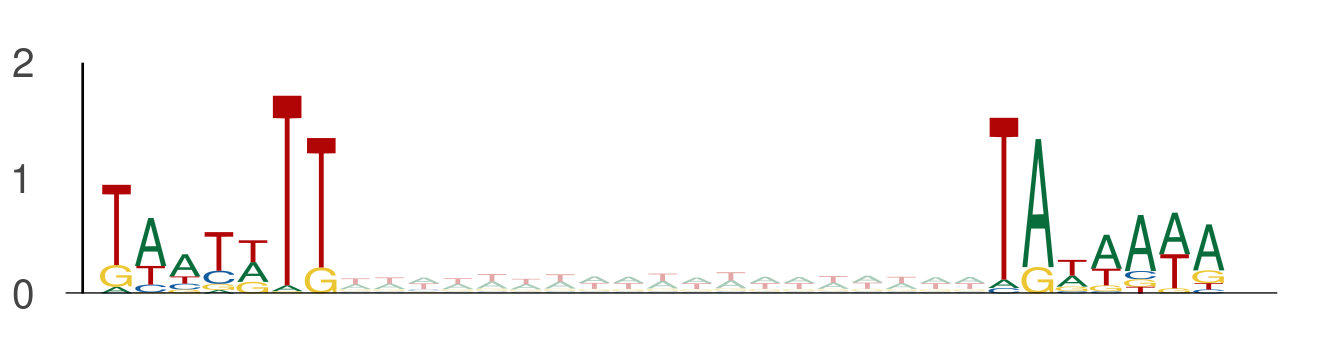

Data behind this chart, as committed beside it:
seq_index, start_position, end_position, is_reversed_complement
3219, 106, 113, 0
3219, 132, 139, 0
4029, 126, 133, 0
4029, 152, 159, 0
3162, 27, 34, 0
3162, 53, 60, 0
10453, 102, 109, 0
10453, 128, 135, 0
4737, 103, 110, 0
4737, 129, 136, 0
9328, 41, 48, 0
9328, 67, 74, 0
11024, 95, 102, 0
11024, 121, 128, 0
2919, 86, 93, 0
2919, 112, 119, 0
2919, 98, 105, 0
2919, 124, 131, 0
8917, 12, 19, 0
8917, 38, 45, 0
1525, 101, 108, 0
1525, 127, 134, 0
5400, 81, 88, 0
5400, 107, 114, 0
5400, 78, 85, 0
5400, 104, 111, 0
7885, 122, 129, 0
7885, 148, 155, 0
144, 63, 70, 0
144, 89, 96, 0
144, 60, 67, 0
144, 86, 93, 0
144, 130, 137, 0
144, 156, 163, 0
8914, 72, 79, 0
8914, 98, 105, 0
8914, 33, 40, 0
8914, 59, 66, 0
11713, 115, 122, 0
11713, 141, 148, 0
11713, 15, 22, 0
11713, 41, 48, 0
11713, 95, 102, 0
11713, 121, 128, 0
3051, 113, 120, 0
3051, 139, 146, 0
3051, 62, 69, 0
3051, 88, 95, 0
6417, 122, 129, 0
6417, 148, 155, 0
6417, 62, 69, 0
6417, 88, 95, 0
2747, 31, 38, 0
2747, 57, 64, 0
2747, 26, 33, 0
2747, 52, 59, 0
4642, 82, 89, 0
4642, 108, 115, 0
4642, 90, 97, 0
4642, 116, 123, 0
... 5,284 more rows
